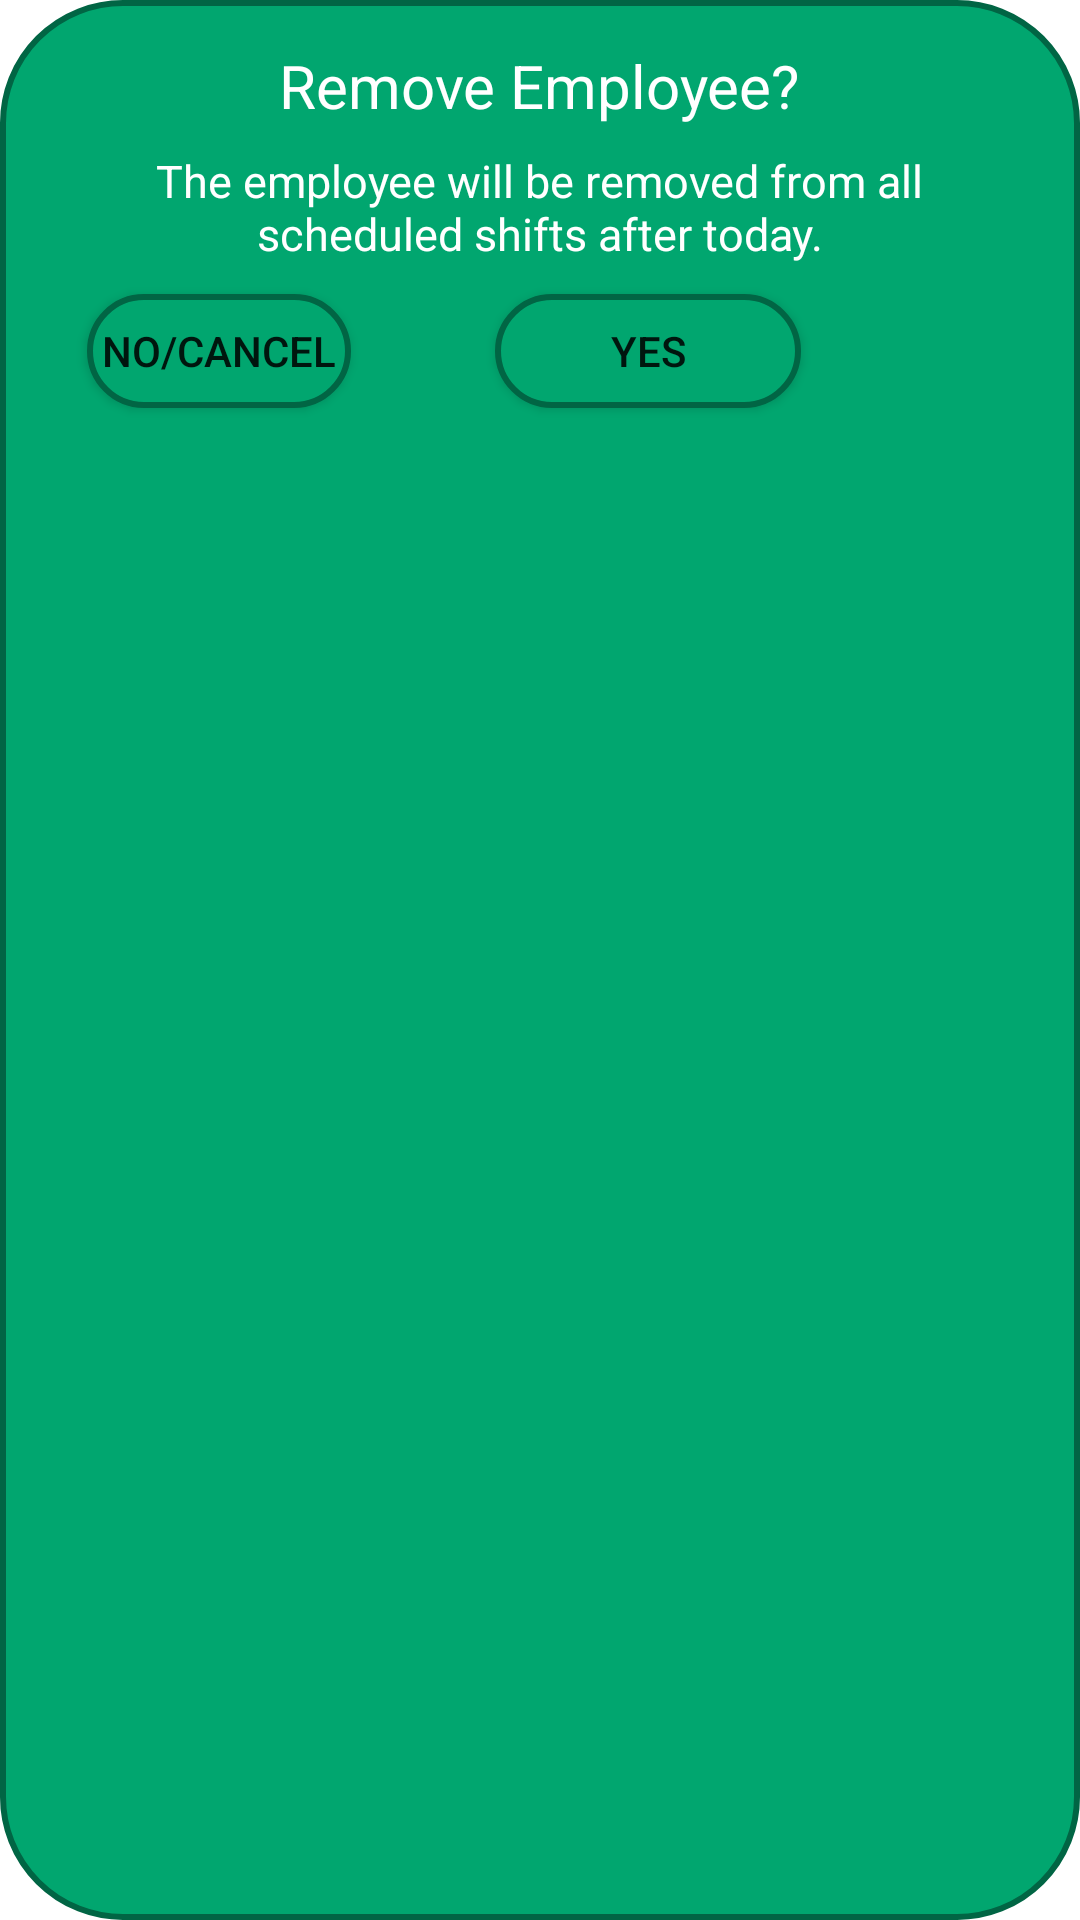

Write the Android layout XML for this screen, with the resource values it uses.
<!-- AndroidManifest.xml: application theme Theme.F22Lovelace -->
<!-- res/layout/remove_emp_popup.xml -->
<?xml version="1.0" encoding="utf-8"?>
<RelativeLayout xmlns:android="http://schemas.android.com/apk/res/android"
    xmlns:app="http://schemas.android.com/apk/res-auto"
    xmlns:tools="http://schemas.android.com/tools"
    android:layout_width="300dp"
    android:layout_height="175dp"
    android:background="@drawable/ic_green_rectangle"
    android:orientation="vertical"
    android:overlapAnchor="true">


    <TextView
        android:id="@+id/removeEmp"
        android:layout_width="wrap_content"
        android:layout_height="wrap_content"
        android:layout_marginStart="41dp"
        android:layout_marginTop="10dp"
        android:text="Remove Employee?"
        android:textColor="@color/white"
        android:textSize="20dp"
        android:layout_centerHorizontal="true" />

    <TextView
        android:id="@+id/removeScheds"
        android:layout_width="wrap_content"
        android:layout_height="wrap_content"
        android:layout_below="@+id/removeEmp"
        android:layout_marginStart="41dp"
        android:layout_marginTop="8dp"
        android:text="The employee will be removed from all scheduled shifts after today."
        android:textColor="@color/white"
        android:textAlignment="center"
        android:textSize="15dp"
        android:layout_centerHorizontal="true" />

    <Button
        android:id="@+id/yesButton"
        android:layout_width="102dp"
        android:layout_height="38dp"
        android:layout_below="@+id/removeScheds"
        android:layout_alignParentStart="true"
        android:layout_marginStart="160dp"
        android:layout_marginTop="10dp"
        android:layout_marginBottom="375dp"
        android:background="@drawable/ic_green_rectangle"
        android:insetTop="6dp"
        android:insetBottom="6dp"
        android:text="@string/yes"
        app:iconPadding="0dp" />

    <Button
        android:id="@+id/noButton"
        android:layout_width="wrap_content"
        android:layout_height="38dp"
        android:layout_alignLeft="@+id/removeEmp"
        android:layout_below="@+id/removeScheds"
        android:layout_alignParentStart="true"
        android:layout_centerHorizontal="true"
        android:layout_marginStart="24dp"
        android:layout_marginLeft="-66dp"
        android:layout_marginTop="10dp"
        android:layout_marginBottom="375dp"
        android:background="@drawable/ic_green_rectangle"
        android:text="@string/no"
        app:iconPadding="0dp" />

</RelativeLayout>
<!-- resources referenced by this layout -->
<resources>
  <color name="white">#FFFFFFFF</color>
  <!-- drawable ic_green_rectangle (drawable) -->
  <?xml version="1.0" encoding="utf-8"?>
  <shape
      xmlns:android="http://schemas.android.com/apk/res/android"
      android:shape="rectangle"   >
  
      <solid
          android:color="@color/jade" >
      </solid>
  
      <stroke
          android:width="2dp"
          android:color="#016544" >
      </stroke>
  
      <padding
          android:left="5dp"
          android:top="5dp"
          android:right="5dp"
          android:bottom="5dp"    >
      </padding>
  
      <corners
          android:radius="40dp"   >
      </corners>
  
  </shape>
  <string name="no">No/Cancel</string>
  <string name="yes">Yes</string>
  <style name="Theme.F22Lovelace" parent="Theme.MaterialComponents.DayNight.DarkActionBar">
          
          <item name="colorPrimary">@color/aquamarine</item>
          <item name="colorPrimaryVariant">@color/jade</item>
          <item name="colorOnPrimary">@color/white</item>
          
          <item name="colorSecondary">@color/madang</item>
          <item name="colorSecondaryVariant">@color/chardonnay</item>
          <item name="colorOnSecondary">@color/black</item>
          
          <item name="android:statusBarColor">?attr/colorPrimaryVariant</item>
          
      </style>
  <color name="jade">#FF01A66F</color>
  <color name="aquamarine">#FF75CE9F</color>
  <color name="madang">#FFBDD99E</color>
  <color name="chardonnay">#FFFFC06E</color>
  <color name="black">#FF000000</color>
</resources>
